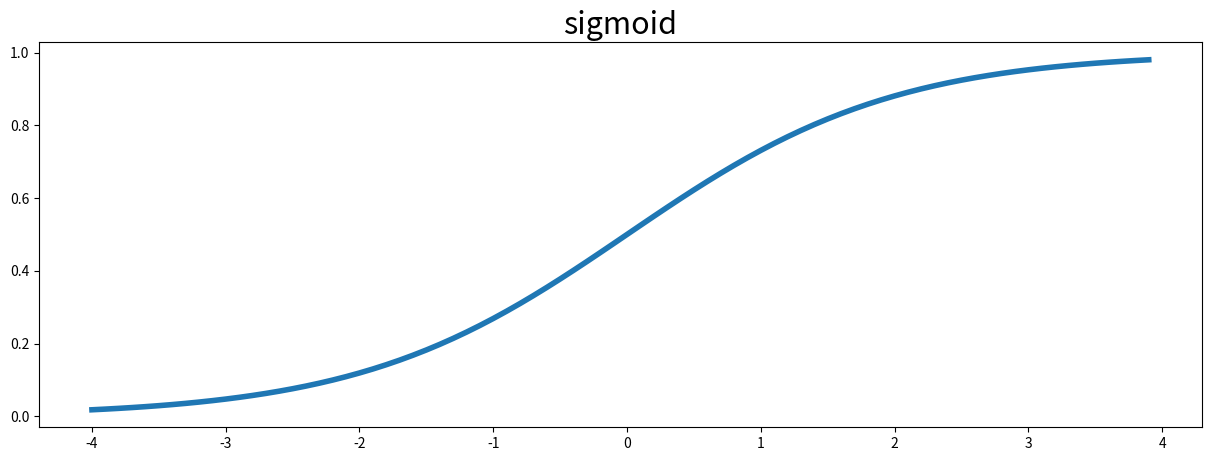

Python code for this plot:
import matplotlib.pyplot as plt

import numpy as np
import pandas as pd
import math

xmin = -4
xmax = 4
x = np.arange(start=xmin, stop=xmax, step=.1)



#Tanh
def tahn(x):
    y = list(map(lambda x_i: np.tanh(x_i), x))

    plt.figure(figsize = (15,5))
    plt.plot(x,y, linewidth = 4)
    plt.plot([xmin, xmax], [0, 0], linestyle='--', color='#888888')
    plt.title('tanh', fontsize=22)
    plt.show()



#Sigmoid
def sigmoid(x):
    return 1/(1+np.exp(-x))

y = list(map(sigmoid,x))
plt.figure(figsize=(15,5))
plt.plot(x,y, linewidth=4)
plt.title('sigmoid', fontsize=22)
plt.show()



#ReLU
def relu(x):
    if x<0:
        return 0
    if x>=0:
        return x

    y = list(map(relu,x))

    plt.figure(figsize=(15,5))
    plt.plot(x,y, linewidth=4)
    plt.title('relu', fontsize=22)
    plt.show()